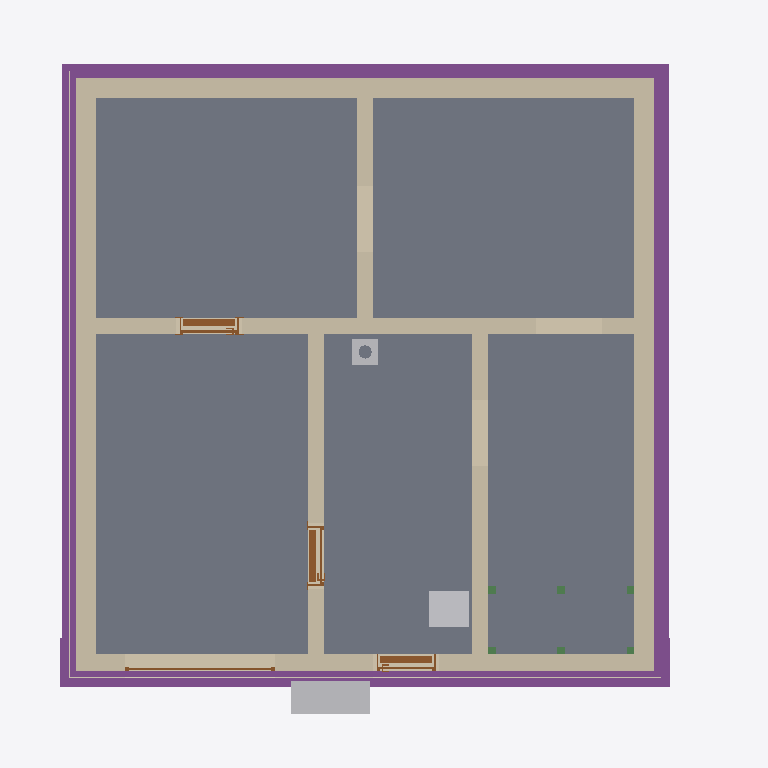
Plan cut of the same IFC building model at storey 'Basement' (level -2.58 m, cut at -1.18 m), seen from above with north up, elements coloured by IFC class: 8 walls (beige), 6 beams (green), 5 slabs (grey), 4 footings (purple), 4 doors (brown), 3 other elements (light grey), 2 coverings (cream). Cut surfaces are drawn darker.
Extent 10.8 m × 10.0 m × 12.5 m (x, y, z). Storeys (16): Foundation at -3.23 m; Basement at -2.58 m; Basement ceiling at -0.21 m; Ground floor at 0.00 m; Facades at 0.00 m; Rainwater drainage at 0.00 m; Ceiling at 2.77 m; Upper floor at 2.98 m; Roof - Thermal insulation under rafters at 2.98 m; Roof - Vapour barrier at 2.98 m; Roof - Gypsum plasterboard at 2.98 m; Roof - MDF at 2.98 m; Roof - Roofing underlay at 2.98 m; Roof - Counter-battens at 2.98 m; Roof - Tile battens at 2.98 m; Roof - Roof tiles at 2.98 m. Elements (331): 149 IfcBeam, 54 IfcSlab, 32 IfcWall, 22 IfcBuildingElementProxy, 16 IfcFurniture, 11 IfcDoor, 9 IfcFooting, 8 IfcCovering, 7 IfcWindow, 5 IfcRailing, 5 IfcSanitaryTerminal, 5 IfcUnitaryEquipment.

HEADER;
FILE_DESCRIPTION(('ViewDefinition[DesignTransferView]'),'2;1');
FILE_NAME('/dev/null','2026-11-17T08:16:49+01:00',(''),(''),'IfcOpenShell 0.8.5','IfcOpenShell 0.8.5','Nobody');
FILE_SCHEMA(('IFC4'));
ENDSEC;
DATA;
#1=IFCPROJECT('057cSBMxf6j9a963ZAF_MJ',$,'House 2',$,$,$,$,(#10,#15),#5);
#19=IFCSITE('1MHVmIrXD3euSoC0CmPMTE',$,'Site',$,$,#27,$,$,$,$,$,$,$,$);
#20=IFCBUILDING('0wjli9CAD6mP0Ki9RAfS3M',$,'House 2',$,$,#32,$,$,$,$,$,$);
#33=IFCBUILDINGSTOREY('0j70o2QDfA6vXtTR02wtiV',$,'Foundation',$,$,#39,$,$,$,-3.23);
#40=IFCBUILDINGSTOREY('0pCPchfbP5weREjUSjqYIB',$,'Basement',$,$,#45,$,$,$,-2.58);
#46=IFCBUILDINGSTOREY('0id$638qP0ceeyu66qBXlC',$,'Basement ceiling',$,$,#51,$,$,$,-0.21);
#52=IFCBUILDINGSTOREY('3pSCX3fvLCewWIprUtk1SS',$,'Ground floor',$,$,#57,$,$,$,0.0);
#58=IFCBUILDINGSTOREY('3uz6LV93vE9Ok2EJpe$I6y',$,'Ceiling',$,$,#63,$,$,$,2.77);
#64=IFCBUILDINGSTOREY('0Nichqe2X3bRyYhiR8uhH$',$,'Upper floor',$,$,#69,$,$,$,2.98);
#26722=IFCBUILDINGSTOREY('2EPdkMgPXE5RzwIrUArVTR',$,'Roof - Thermal insulation under rafters','Visibility container for Thermal insulation under rafters','ROOF_LAYER',#26727,$,$,$,2.98);
#26728=IFCBUILDINGSTOREY('2APntk36DASRCn3EM651Qz',$,'Roof - Vapour barrier','Visibility container for Vapour barrier','ROOF_LAYER',#26733,$,$,$,2.98);
#26734=IFCBUILDINGSTOREY('0br5xT1X505hikvo17kmgB',$,'Roof - Gypsum plasterboard','Visibility container for Gypsum plasterboard','ROOF_LAYER',#26739,$,$,$,2.98);
#26740=IFCBUILDINGSTOREY('2$WFFIqif9wQ9tDu9rbxf1',$,'Roof - MDF','Visibility container for MDF','ROOF_LAYER',#26745,$,$,$,2.98);
#26746=IFCBUILDINGSTOREY('3cvqsuW6f75hzKsUGQRAr3',$,'Roof - Roofing underlay','Visibility container for Roofing underlay','ROOF_LAYER',#26751,$,$,$,2.98);
#26752=IFCBUILDINGSTOREY('3ECnKGa3L5JBeNAnL7R6se',$,'Roof - Counter-battens','Visibility container for Counter-battens','ROOF_LAYER',#26757,$,$,$,2.98);
#26758=IFCBUILDINGSTOREY('1B6Gf6pGb4UBNYf3vvcNcR',$,'Roof - Tile battens','Visibility container for Tile battens','ROOF_LAYER',#26763,$,$,$,2.98);
#26764=IFCBUILDINGSTOREY('2azQKKeBf3rgecoIEES479',$,'Roof - Roof tiles','Visibility container for Roof tiles','ROOF_LAYER',#26769,$,$,$,2.98);
#35826=IFCBUILDINGSTOREY('0LwvMiNDf8hwmAXWUaLHyq',$,'Facades','Visibility container for grey/white facades and timber roof-edge boards','FACADE_LAYER',#35831,$,$,$,0.0);
#35983=IFCBUILDINGSTOREY('3US6GgPHzDZelQi3JXXO2_',$,'Rainwater drainage','Roof gutters without downpipes',$,#35988,$,$,$,0.0);
#1648=IFCSLAB('0lHdSTd3nDy9okWfMNiY5l',$,'Garáž',$,$,#1653,#1660,$,.FLOOR.);
#1620=IFCSLAB('2DCb23QKj3QQdMD8gILPf0',$,'Skladovací prostor',$,$,#1625,#1632,$,.FLOOR.);
#1590=IFCSLAB('1GoujsabH1$xzrp0wSVvcC',$,'Skladovací prostor',$,$,#1595,#1602,$,.FLOOR.);
#1704=IFCSLAB('3XdzV6iET8tfwiXrvRNFRD',$,'Skladovací prostor',$,$,#1709,#1716,$,.FLOOR.);
#1676=IFCSLAB('0nXBfKudH3gO9owVke8yPm',$,'Skladovací prostor',$,$,#1681,#1688,$,.FLOOR.);
#1372=IFCWALL('2LaiqhsWrACBkxQcPyATUY',$,'Basement - Wall 3',$,$,#1381,#1392,$,$);
#1340=IFCWALL('32eL95nSD2Kf9Hlf9Z8hBw',$,'Basement - Wall 2',$,$,#1350,#1361,$,$);
#1403=IFCWALL('2ULBmtSYPCYBymPLeT9nrQ',$,'Basement - Wall 4',$,$,#1412,#1423,$,$);
#2512=IFCFOOTING('0Dg8nHQ7fDJR4HFz2UiEhS',$,'Strip footing 1',$,$,#2518,#2529,$,.STRIP_FOOTING.);
#2580=IFCFOOTING('3NKYhLdWrA$PLxryKGOoPR',$,'Strip footing 3',$,$,#2585,#2596,$,.STRIP_FOOTING.);
#1307=IFCWALL('1bbfQWaCv9cwrlsjxiNJ1h',$,'Basement - Wall 1',$,$,#1318,#1329,$,$);
#2547=IFCFOOTING('1DvsvHsq1CVQpPelewYxBx',$,'Strip footing 2',$,$,#2552,#2563,$,.STRIP_FOOTING.);
#1434=IFCWALL('2ayJe1s7TBrA5PWOf4xS99',$,'Basement - Wall 5',$,$,#1443,#1454,$,$);
#2613=IFCFOOTING('0Gj87imWX4ov4FG3TNg4wj',$,'Strip footing 4',$,$,#2618,#2629,$,.STRIP_FOOTING.);
#1527=IFCWALL('1ZhxkwvVzC5xNSC2ZIrILv',$,'Basement - Stairway - hallway and bathroom wall',$,$,#1536,#1547,$,$);
#1496=IFCWALL('1ZnlfkJnzAHe4_iG8AK2QU',$,'Basement - Hallway - Pokoj 3 lower wall',$,$,#1505,#1516,$,$);
#1465=IFCWALL('0MEIHHoIj5d8V8xuM5G9cS',$,'Basement - Wall 6',$,$,#1474,#1485,$,$);
#2473=IFCFURNITURE('300gJI5H13aerSl3lIyMdq',$,'Tepelné?Čerpadlo',$,'Tepelné?Čerpadlo',#2478,#2485,$,.USERDEFINED.);
#4347=IFCFURNITURE('3$W3K48658Gg$PWhWqUNOL',$,'Vodo-?měr',$,'Vodo-?měr',#4352,#4359,$,.USERDEFINED.);
#2064=IFCDOOR('3_TCdKT_XBWBMg5_KCdyBv',$,'Basement door S.01 - S.03',$,$,#2184,#2075,$,2.0500000000000003,0.9,.DOOR.,.SINGLE_SWING_LEFT.,$);
#35096=IFCCOVERING('3zs3bPYzP7gOW8O7AmG8W$',$,'East facade - grey perimeter',$,'FACADE_CLADDING',#35847,#35112,$,.CLADDING.);
#1907=IFCDOOR('1hnnMdpjbFpfL_J_IS0HPA',$,'Basement door S.03 - S.04',$,$,#2027,#1918,$,2.0500000000000003,0.9,.DOOR.,.SINGLE_SWING_RIGHT.,$);
#34749=IFCCOVERING('25Ssq6Q6vFRgvjXVnMBgIu',$,'Street facade - grey perimeter',$,'FACADE_CLADDING',#35967,#34765,$,.CLADDING.);
#1750=IFCDOOR('2_NB1Gfmb9WusAnn21LJxJ',$,'Basement front door S.05',$,$,#1870,#1761,$,2.0500000000000003,0.9,.DOOR.,.SINGLE_SWING_RIGHT.,$);
#31400=IFCCHIMNEY('3iFmb3QGT77f1LHjgZ$aBL',$,'Main chimney',$,$,#31405,#31420,$,.NOTDEFINED.);
#2347=IFCDOOR('02lgB4CyzA89eJTAK6D87F',$,'Garage sectional door',$,$,#2472,#2430,$,2.1,2.275,.DOOR.,.USERDEFINED.,'SECTIONAL_OVERHEAD');
#4538=IFCBEAM('2cl1WJqNr2ZBUpY0$l5rCa',$,'Middle stair landing support post 2.1',$,'Middle stair landing support post 2.1',#4543,#4552,$,.USERDEFINED.);
#4557=IFCBEAM('2u9jIK5aH2huTpLq2hmiBi',$,'Middle stair landing support post 2.2',$,'Middle stair landing support post 2.2',#4562,#4571,$,.USERDEFINED.);
#4481=IFCBEAM('0teMR4SjX1wQOW$BvT$GJ2',$,'Middle stair landing support post 1.1',$,'Middle stair landing support post 1.1',#4486,#4495,$,.USERDEFINED.);
#4500=IFCBEAM('1udc6smmbAT9bZfsRXFOez',$,'Middle stair landing support post 1.2',$,'Middle stair landing support post 1.2',#4505,#4514,$,.USERDEFINED.);
#4576=IFCBEAM('2n220zAj58V9Vhdq_amMrS',$,'Middle stair landing support post 2.3',$,'Middle stair landing support post 2.3',#4581,#4590,$,.USERDEFINED.);
#4519=IFCBEAM('1rqpSY151BwPGjam6HRl4R',$,'Middle stair landing support post 1.3',$,'Middle stair landing support post 1.3',#4524,#4533,$,.USERDEFINED.);
ENDSEC;
